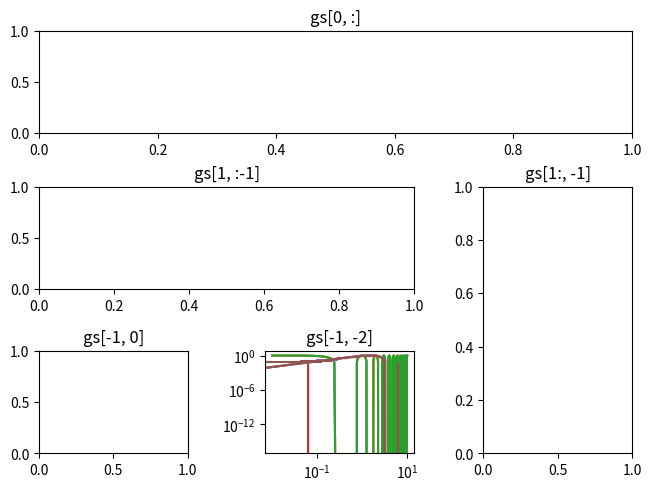

Source code (Python):
# -*- coding: utf-8 -*-
"""Untitled7.ipynb

Automatically generated by Colaboratory.

Original file is located at
    https://colab.research.google.com/<link-removed>
"""

import matplotlib.pyplot as plt
import matplotlib.gridspec as gridspec
fig = plt.figure(constrained_layout=True)
specs = gridspec.GridSpec(ncols=2, nrows=2, figure=fig)
ax1 = fig.add_subplot(specs[0, 0])
ax2 = fig.add_subplot(specs[0, 1])
ax3 = fig.add_subplot(specs[1, 0])
ax4 = fig.add_subplot(specs[1, 1])
plt.show()

import matplotlib.pyplot as plt
import matplotlib.gridspec as gridspec
fig = plt.figure(constrained_layout=True)
gs = fig.add_gridspec(3, 3)
ax1 = fig.add_subplot(gs[0, :])
ax1.set_title('gs[0, :]')
ax2 = fig.add_subplot(gs[1, :])
ax2.set_title('gs[1, :]')
ax3 = fig.add_subplot(gs[2, :])
ax3.set_title('gs[2, :]')
plt.show()

import matplotlib.pyplot as plt
import matplotlib.gridspec as gridspec
fig = plt.figure(constrained_layout=True)
gs = fig.add_gridspec(3, 3)
ax1 = fig.add_subplot(gs[:, 0])
ax1.set_title('gs[:, 0]')
ax2 = fig.add_subplot(gs[:, 1])
ax2.set_title('gs[:, 1]')
ax3 = fig.add_subplot(gs[:, 2])
ax3.set_title('gs[:, 2]')
plt.show()

import matplotlib.pyplot as plt
import matplotlib.gridspec as gridspec
fig = plt.figure(constrained_layout=True)
gs = fig.add_gridspec(3, 3)
ax1 = fig.add_subplot(gs[0, :])
ax1.set_title('gs[0, :]')
ax2 = fig.add_subplot(gs[1, :-1])
ax2.set_title('gs[1, :-1]')
ax3 = fig.add_subplot(gs[1:, -1])
ax3.set_title('gs[1:, -1]')
ax4 = fig.add_subplot(gs[-1, 0])
ax4.set_title('gs[-1, 0]')
ax5 = fig.add_subplot(gs[-1, -2])
ax5.set_title('gs[-1, -2]')
plt.show()

import numpy as np
import matplotlib.pyplot as plt
t = np.arange(0.01, 10, 0.01)
plt.semilogx(t, np.cos(2 * np.pi * t))
plt.show()

import numpy as np
import matplotlib.pyplot as plt
plt.semilogy(t, np.cos(2 * np.pi * t))
plt.show()

import numpy as np
import matplotlib.pyplot as plt
plt.loglog(t, np.cos(2 * np.pi * t))
plt.show()

import numpy as np
import matplotlib.pyplot as plt
x = np.linspace (0, 2 * np.pi, 100)
y = np.sin(x)
ye = np.random.rand(len(x))/10
plt.errorbar(x, y, yerr = ye)
plt.show()

import numpy as np
import matplotlib.pyplot as plt
x = np.linspace (0, 2 * np.pi, 100)
y = np.sin(x)
xe = np.random.rand(len(x))/10
plt.errorbar(x, y, xerr = xe)
plt.show()

import numpy as np
import matplotlib.pyplot as plt
x = np.linspace (0, 2 * np.pi, 100)
y = np.sin(x)
xe = np.random.rand(len(x))/10
ye = np.random.rand(len(x))/10
plt.errorbar(x, y, xerr = xe, yerr = ye)
plt.show()